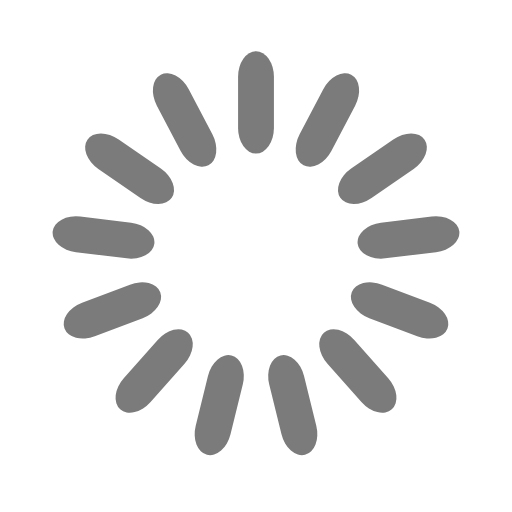
t = 0.00 s
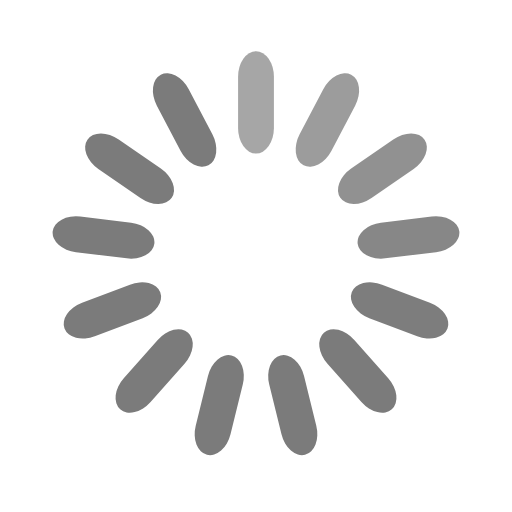
t = 0.33 s
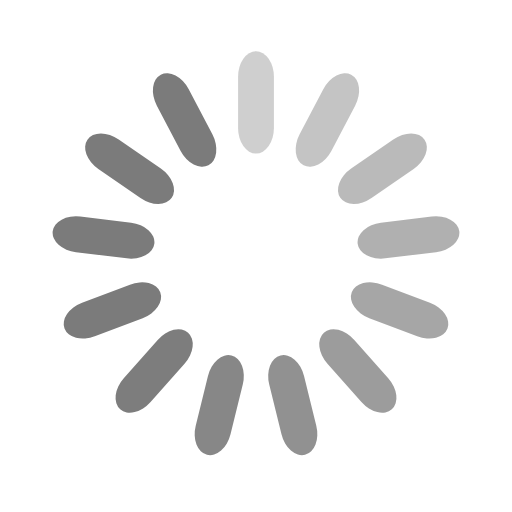
t = 0.64 s
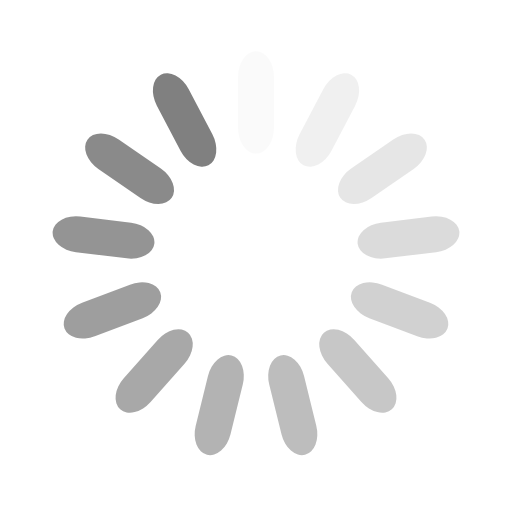
t = 0.96 s
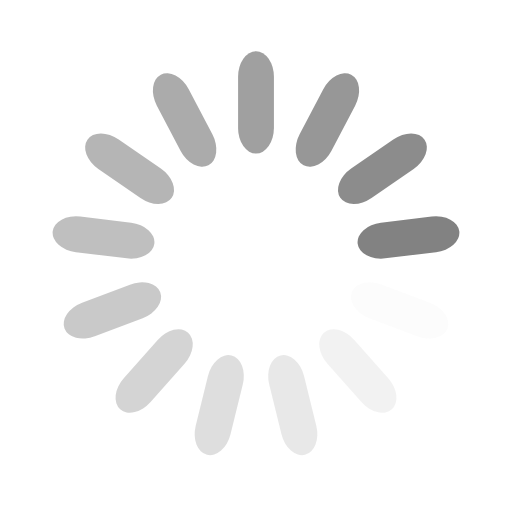
t = 1.29 s
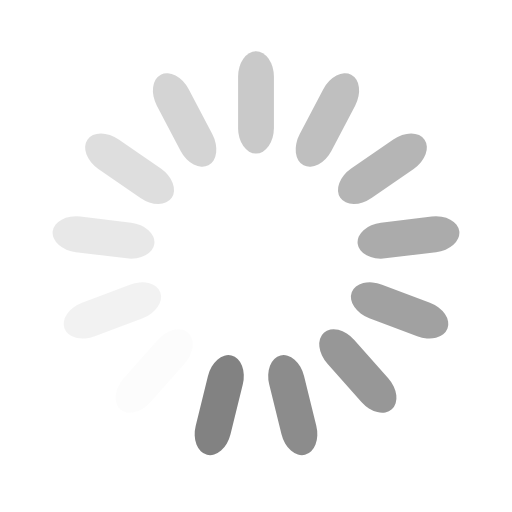
t = 1.60 s

The animated SVG that drew these frames (rendered in a browser with its animation timeline set to each time). Animation: 13 SMIL elements (animate=13); one cycle of 1.92 s, repeats indefinitely.

<svg width='20px' height='20px' xmlns="http://www.w3.org/2000/svg" viewBox="0 0 100 100" preserveAspectRatio="xMidYMid" class="uil-default"><rect x="0" y="0" width="100" height="100" fill="none" class="bk"></rect><rect  x='46.5' y='40' width='7' height='20' rx='5' ry='5' fill='#7b7b7b' transform='rotate(0 50 50) translate(0 -30)'>  <animate attributeName='opacity' from='1' to='0' dur='1s' begin='0s' repeatCount='indefinite'/></rect><rect  x='46.5' y='40' width='7' height='20' rx='5' ry='5' fill='#7b7b7b' transform='rotate(27.692307692307693 50 50) translate(0 -30)'>  <animate attributeName='opacity' from='1' to='0' dur='1s' begin='0.07692307692307693s' repeatCount='indefinite'/></rect><rect  x='46.5' y='40' width='7' height='20' rx='5' ry='5' fill='#7b7b7b' transform='rotate(55.38461538461539 50 50) translate(0 -30)'>  <animate attributeName='opacity' from='1' to='0' dur='1s' begin='0.15384615384615385s' repeatCount='indefinite'/></rect><rect  x='46.5' y='40' width='7' height='20' rx='5' ry='5' fill='#7b7b7b' transform='rotate(83.07692307692308 50 50) translate(0 -30)'>  <animate attributeName='opacity' from='1' to='0' dur='1s' begin='0.23076923076923078s' repeatCount='indefinite'/></rect><rect  x='46.5' y='40' width='7' height='20' rx='5' ry='5' fill='#7b7b7b' transform='rotate(110.76923076923077 50 50) translate(0 -30)'>  <animate attributeName='opacity' from='1' to='0' dur='1s' begin='0.3076923076923077s' repeatCount='indefinite'/></rect><rect  x='46.5' y='40' width='7' height='20' rx='5' ry='5' fill='#7b7b7b' transform='rotate(138.46153846153845 50 50) translate(0 -30)'>  <animate attributeName='opacity' from='1' to='0' dur='1s' begin='0.38461538461538464s' repeatCount='indefinite'/></rect><rect  x='46.5' y='40' width='7' height='20' rx='5' ry='5' fill='#7b7b7b' transform='rotate(166.15384615384616 50 50) translate(0 -30)'>  <animate attributeName='opacity' from='1' to='0' dur='1s' begin='0.46153846153846156s' repeatCount='indefinite'/></rect><rect  x='46.5' y='40' width='7' height='20' rx='5' ry='5' fill='#7b7b7b' transform='rotate(193.84615384615384 50 50) translate(0 -30)'>  <animate attributeName='opacity' from='1' to='0' dur='1s' begin='0.5384615384615384s' repeatCount='indefinite'/></rect><rect  x='46.5' y='40' width='7' height='20' rx='5' ry='5' fill='#7b7b7b' transform='rotate(221.53846153846155 50 50) translate(0 -30)'>  <animate attributeName='opacity' from='1' to='0' dur='1s' begin='0.6153846153846154s' repeatCount='indefinite'/></rect><rect  x='46.5' y='40' width='7' height='20' rx='5' ry='5' fill='#7b7b7b' transform='rotate(249.23076923076923 50 50) translate(0 -30)'>  <animate attributeName='opacity' from='1' to='0' dur='1s' begin='0.6923076923076923s' repeatCount='indefinite'/></rect><rect  x='46.5' y='40' width='7' height='20' rx='5' ry='5' fill='#7b7b7b' transform='rotate(276.9230769230769 50 50) translate(0 -30)'>  <animate attributeName='opacity' from='1' to='0' dur='1s' begin='0.7692307692307693s' repeatCount='indefinite'/></rect><rect  x='46.5' y='40' width='7' height='20' rx='5' ry='5' fill='#7b7b7b' transform='rotate(304.61538461538464 50 50) translate(0 -30)'>  <animate attributeName='opacity' from='1' to='0' dur='1s' begin='0.8461538461538461s' repeatCount='indefinite'/></rect><rect  x='46.5' y='40' width='7' height='20' rx='5' ry='5' fill='#7b7b7b' transform='rotate(332.3076923076923 50 50) translate(0 -30)'>  <animate attributeName='opacity' from='1' to='0' dur='1s' begin='0.9230769230769231s' repeatCount='indefinite'/></rect></svg>
